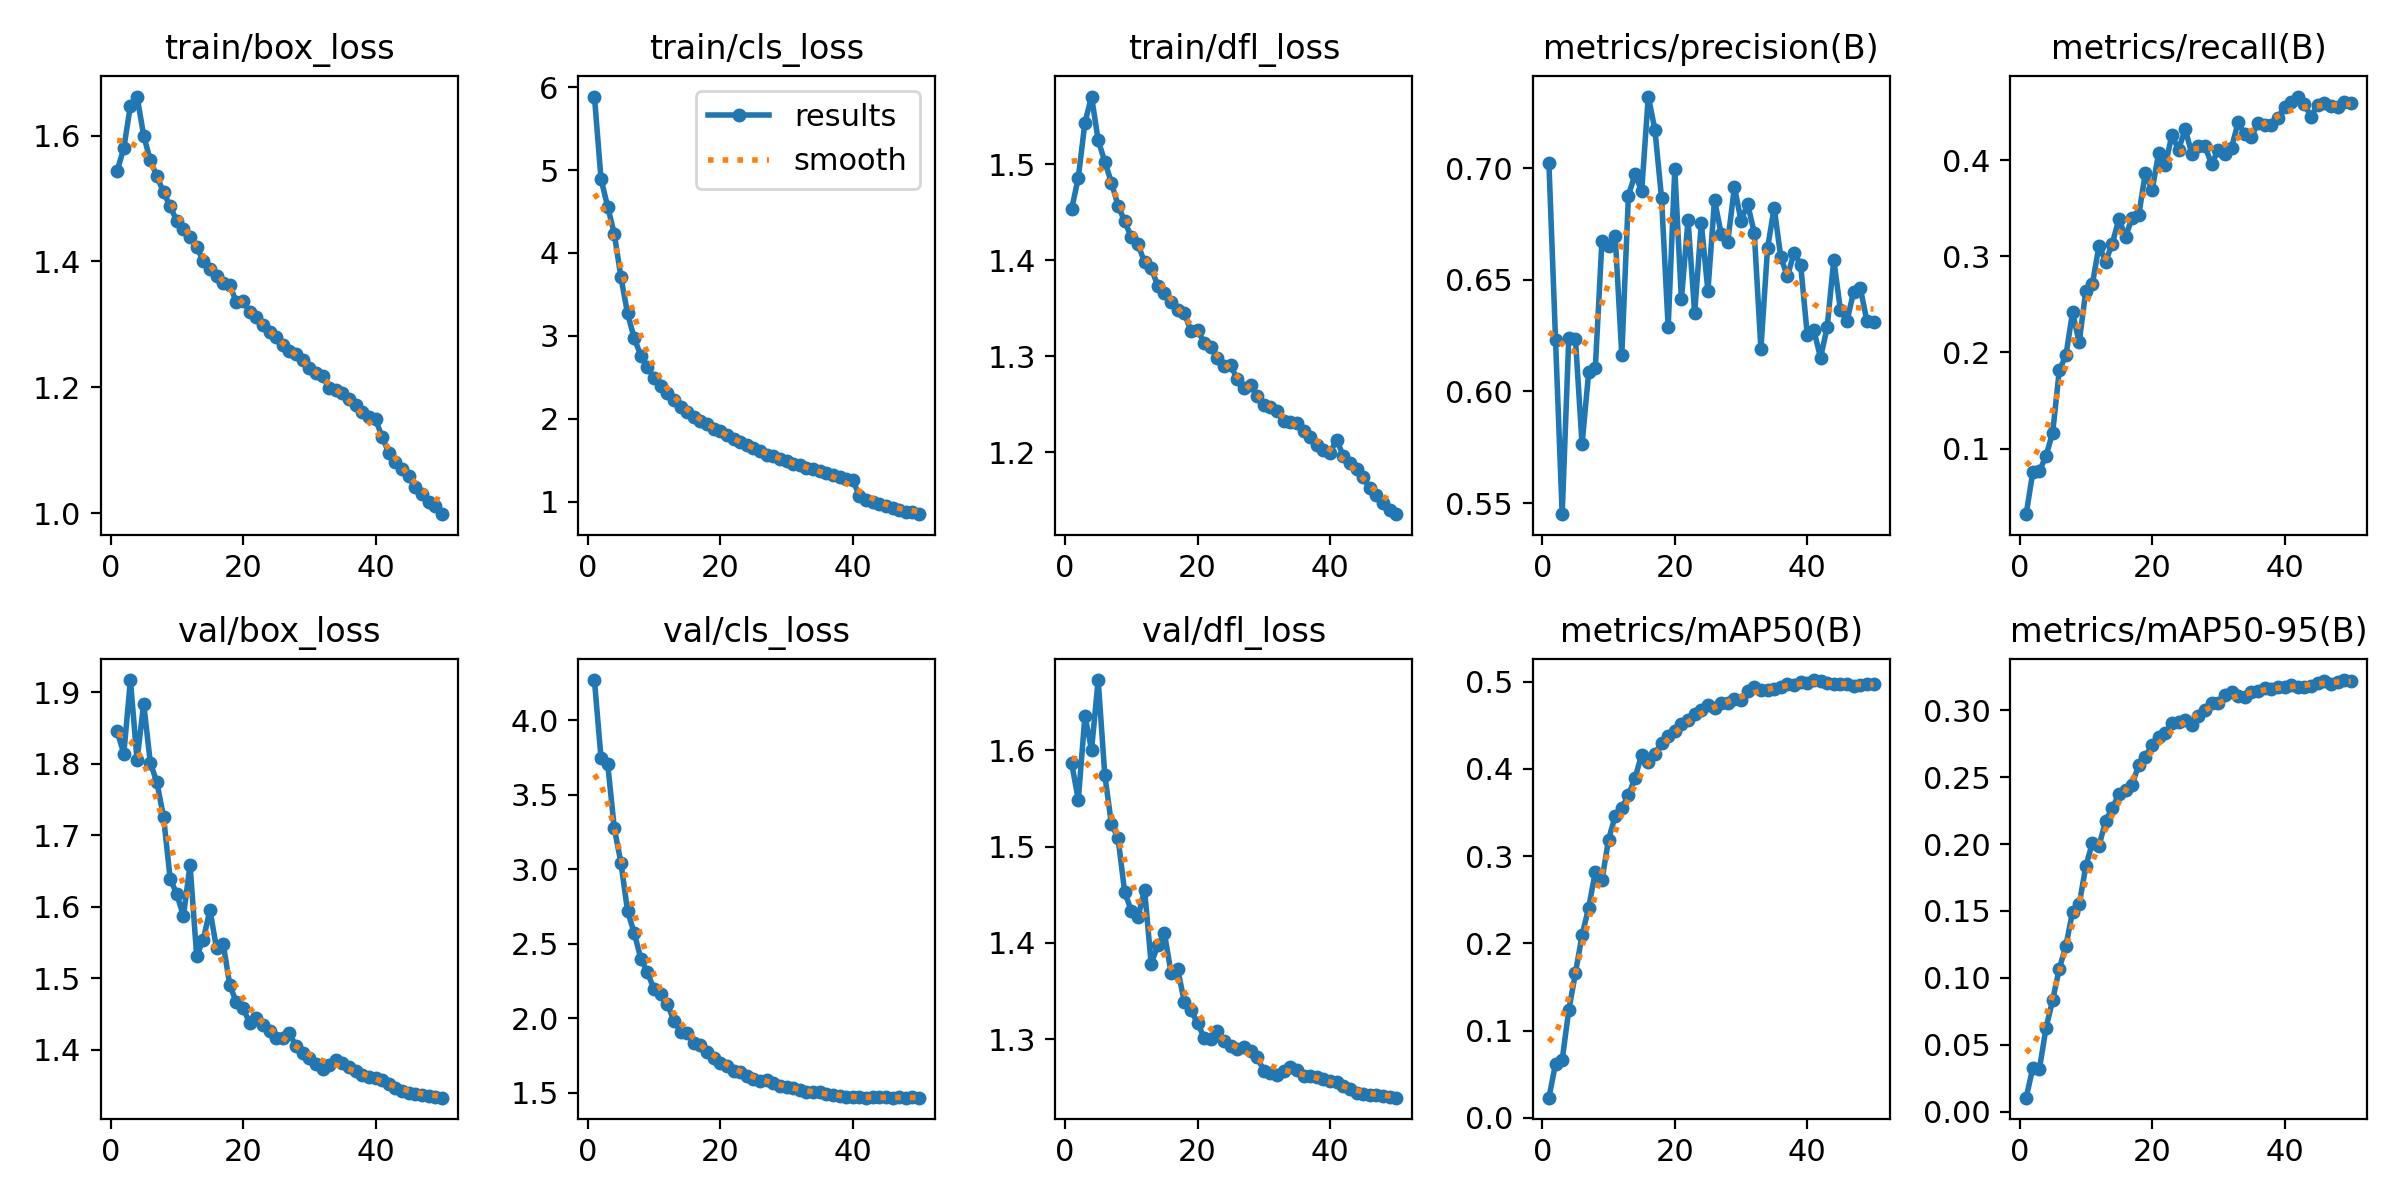

The data file committed next to this chart (first rows):
epoch, time, train/box_loss, train/cls_loss, train/dfl_loss, metrics/precision(B), metrics/recall(B), metrics/mAP50(B), metrics/mAP50-95(B), val/box_loss, val/cls_loss, val/dfl_loss, lr/pg0, lr/pg1, lr/pg2
1, 223.7, 1.544, 5.886, 1.453, 0.7022, 0.03185, 0.02312, 0.01064, 1.846, 4.269, 1.586, 0.003331, 0.003331, 0.003331
2, 439.1, 1.58, 4.89, 1.486, 0.6229, 0.07563, 0.06216, 0.03291, 1.814, 3.743, 1.548, 0.006532, 0.006532, 0.006532
3, 651.7, 1.648, 4.559, 1.543, 0.545, 0.07662, 0.06651, 0.03204, 1.917, 3.707, 1.635, 0.009602, 0.009602, 0.009602
4, 863.2, 1.662, 4.231, 1.57, 0.6241, 0.09249, 0.1235, 0.06277, 1.805, 3.274, 1.601, 0.009406, 0.009406, 0.009406
5, 1075, 1.6, 3.708, 1.525, 0.6237, 0.1167, 0.1658, 0.08359, 1.885, 3.044, 1.673, 0.009208, 0.009208, 0.009208
6, 1287, 1.561, 3.272, 1.503, 0.5763, 0.1813, 0.2092, 0.107, 1.802, 2.72, 1.574, 0.00901, 0.00901, 0.00901
7, 1499, 1.535, 2.974, 1.481, 0.6086, 0.1971, 0.2409, 0.1241, 1.774, 2.574, 1.523, 0.008812, 0.008812, 0.008812
8, 1710, 1.51, 2.763, 1.457, 0.6104, 0.2417, 0.2817, 0.1494, 1.726, 2.401, 1.509, 0.008614, 0.008614, 0.008614
9, 1922, 1.487, 2.623, 1.441, 0.6672, 0.2104, 0.2721, 0.1549, 1.639, 2.309, 1.453, 0.008416, 0.008416, 0.008416
10, 2134, 1.464, 2.492, 1.424, 0.6652, 0.264, 0.3189, 0.1833, 1.618, 2.195, 1.433, 0.008218, 0.008218, 0.008218
11, 2346, 1.452, 2.4, 1.417, 0.6697, 0.2714, 0.3458, 0.201, 1.587, 2.163, 1.426, 0.00802, 0.00802, 0.00802
12, 2557, 1.439, 2.308, 1.398, 0.6164, 0.311, 0.3551, 0.1988, 1.659, 2.097, 1.455, 0.007822, 0.007822, 0.007822
13, 2769, 1.423, 2.233, 1.392, 0.6877, 0.2944, 0.3699, 0.2172, 1.532, 1.984, 1.378, 0.007624, 0.007624, 0.007624
14, 2981, 1.401, 2.148, 1.373, 0.6973, 0.3131, 0.3894, 0.2267, 1.554, 1.912, 1.397, 0.007426, 0.007426, 0.007426
15, 3192, 1.388, 2.081, 1.366, 0.6898, 0.3387, 0.4163, 0.2373, 1.596, 1.899, 1.41, 0.007228, 0.007228, 0.007228
16, 3404, 1.377, 2.019, 1.356, 0.7321, 0.32, 0.4074, 0.2407, 1.542, 1.836, 1.369, 0.00703, 0.00703, 0.00703
17, 3616, 1.366, 1.968, 1.348, 0.7172, 0.3402, 0.4175, 0.2443, 1.549, 1.819, 1.373, 0.006832, 0.006832, 0.006832
18, 3828, 1.362, 1.932, 1.345, 0.6867, 0.343, 0.4296, 0.2593, 1.49, 1.776, 1.339, 0.006634, 0.006634, 0.006634
19, 4040, 1.335, 1.872, 1.327, 0.6287, 0.3871, 0.4381, 0.2651, 1.467, 1.735, 1.33, 0.006436, 0.006436, 0.006436
20, 4252, 1.337, 1.851, 1.328, 0.6995, 0.3684, 0.4434, 0.2737, 1.459, 1.704, 1.317, 0.006238, 0.006238, 0.006238
21, 4464, 1.32, 1.801, 1.314, 0.6412, 0.4072, 0.4511, 0.2802, 1.437, 1.679, 1.301, 0.00604, 0.00604, 0.00604
22, 4675, 1.312, 1.751, 1.31, 0.6768, 0.3947, 0.4555, 0.2829, 1.445, 1.644, 1.3, 0.005842, 0.005842, 0.005842
23, 4887, 1.299, 1.715, 1.298, 0.635, 0.4261, 0.463, 0.2905, 1.435, 1.639, 1.309, 0.005644, 0.005644, 0.005644
24, 5099, 1.288, 1.679, 1.29, 0.6753, 0.4107, 0.4669, 0.2909, 1.426, 1.613, 1.298, 0.005446, 0.005446, 0.005446
25, 5311, 1.28, 1.65, 1.29, 0.6451, 0.4323, 0.4728, 0.2924, 1.417, 1.594, 1.293, 0.005248, 0.005248, 0.005248
26, 5522, 1.267, 1.611, 1.276, 0.6858, 0.4066, 0.4694, 0.2888, 1.416, 1.581, 1.29, 0.00505, 0.00505, 0.00505
27, 5734, 1.257, 1.568, 1.267, 0.6706, 0.4142, 0.4754, 0.2959, 1.423, 1.589, 1.292, 0.004852, 0.004852, 0.004852
28, 5946, 1.252, 1.552, 1.27, 0.6671, 0.4142, 0.4751, 0.3003, 1.405, 1.564, 1.288, 0.004654, 0.004654, 0.004654
29, 6158, 1.244, 1.522, 1.259, 0.6916, 0.3957, 0.4803, 0.3049, 1.396, 1.547, 1.281, 0.004456, 0.004456, 0.004456
30, 6369, 1.231, 1.49, 1.25, 0.6765, 0.4108, 0.4793, 0.3054, 1.388, 1.541, 1.267, 0.004258, 0.004258, 0.004258
31, 6581, 1.223, 1.457, 1.248, 0.684, 0.4067, 0.4893, 0.311, 1.381, 1.531, 1.265, 0.00406, 0.00406, 0.00406
32, 6792, 1.217, 1.443, 1.243, 0.671, 0.4128, 0.4938, 0.3138, 1.373, 1.516, 1.263, 0.003862, 0.003862, 0.003862
33, 7004, 1.2, 1.402, 1.233, 0.619, 0.4394, 0.4903, 0.3108, 1.379, 1.504, 1.267, 0.003664, 0.003664, 0.003664
34, 7215, 1.196, 1.398, 1.231, 0.6641, 0.4268, 0.4898, 0.3095, 1.385, 1.506, 1.271, 0.003466, 0.003466, 0.003466
35, 7427, 1.191, 1.373, 1.23, 0.6823, 0.4239, 0.4919, 0.3136, 1.381, 1.503, 1.268, 0.003268, 0.003268, 0.003268
36, 7639, 1.182, 1.349, 1.222, 0.6602, 0.4388, 0.494, 0.314, 1.376, 1.494, 1.262, 0.00307, 0.00307, 0.00307
37, 7850, 1.172, 1.321, 1.216, 0.6515, 0.4366, 0.4976, 0.3167, 1.37, 1.484, 1.262, 0.002872, 0.002872, 0.002872
38, 8062, 1.16, 1.303, 1.208, 0.6621, 0.4363, 0.4964, 0.3158, 1.365, 1.477, 1.26, 0.002674, 0.002674, 0.002674
39, 8274, 1.153, 1.274, 1.202, 0.6568, 0.4437, 0.4996, 0.3175, 1.362, 1.469, 1.259, 0.002476, 0.002476, 0.002476
40, 8485, 1.149, 1.26, 1.2, 0.6252, 0.4553, 0.4981, 0.3174, 1.36, 1.471, 1.257, 0.002278, 0.002278, 0.002278
41, 8698, 1.121, 1.072, 1.213, 0.6273, 0.4599, 0.5018, 0.3186, 1.357, 1.471, 1.255, 0.00208, 0.00208, 0.00208
42, 8909, 1.096, 1.022, 1.196, 0.6151, 0.466, 0.5001, 0.3174, 1.352, 1.468, 1.251, 0.001882, 0.001882, 0.001882
43, 9121, 1.081, 0.9996, 1.189, 0.6287, 0.4578, 0.4979, 0.3171, 1.347, 1.47, 1.248, 0.001684, 0.001684, 0.001684
44, 9332, 1.069, 0.9748, 1.183, 0.659, 0.4453, 0.4975, 0.3179, 1.343, 1.47, 1.245, 0.001486, 0.001486, 0.001486
45, 9544, 1.058, 0.9497, 1.174, 0.6365, 0.4576, 0.4971, 0.3202, 1.34, 1.471, 1.243, 0.001288, 0.001288, 0.001288
46, 9755, 1.041, 0.9258, 1.162, 0.6316, 0.4596, 0.4974, 0.3218, 1.337, 1.469, 1.242, 0.00109, 0.00109, 0.00109
47, 9968, 1.03, 0.9009, 1.156, 0.6447, 0.4563, 0.4945, 0.3197, 1.337, 1.469, 1.242, 0.000892, 0.000892, 0.000892
48, 10180, 1.018, 0.8827, 1.147, 0.6463, 0.455, 0.4963, 0.3212, 1.336, 1.468, 1.241, 0.000694, 0.000694, 0.000694
49, 10391, 1.011, 0.8718, 1.14, 0.6316, 0.4604, 0.4971, 0.3224, 1.334, 1.469, 1.24, 0.000496, 0.000496, 0.000496
50, 10603, 0.9983, 0.8508, 1.136, 0.6312, 0.4595, 0.4969, 0.3221, 1.333, 1.469, 1.239, 0.000298, 0.000298, 0.000298
